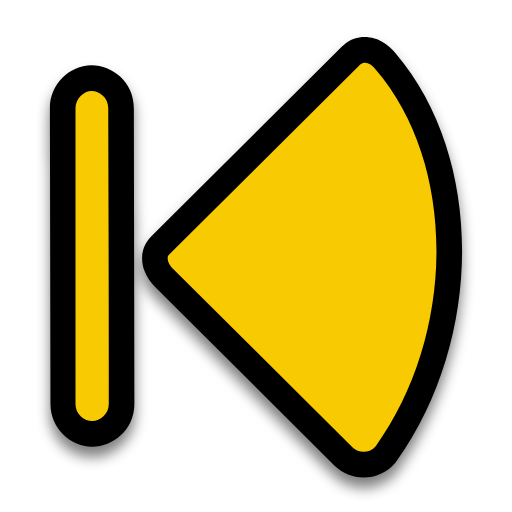
t = 0.00 s
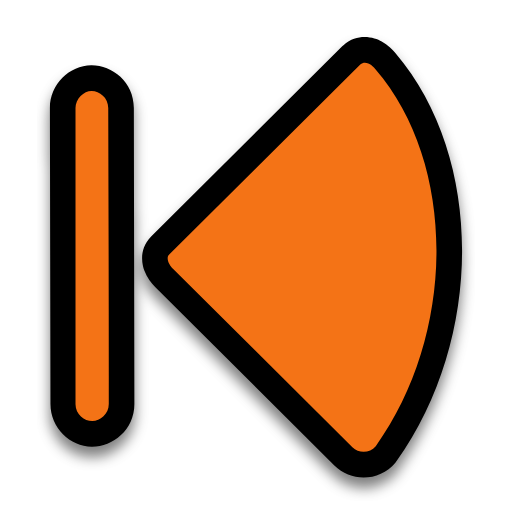
t = 0.31 s
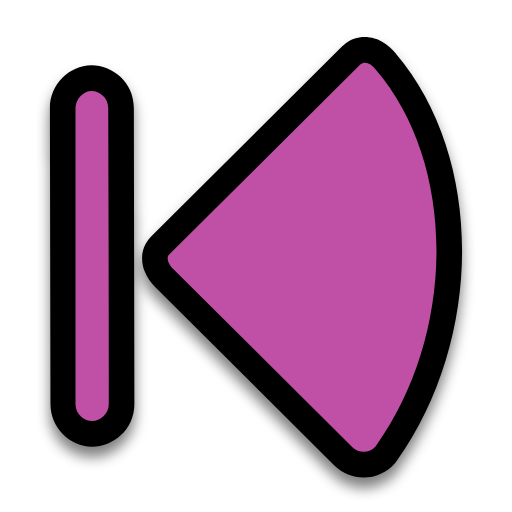
t = 0.63 s
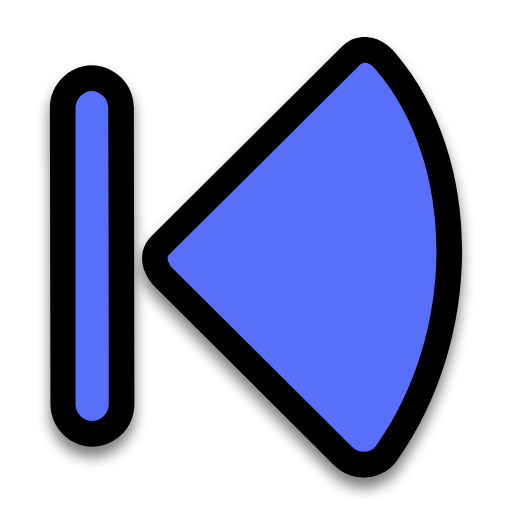
t = 0.88 s
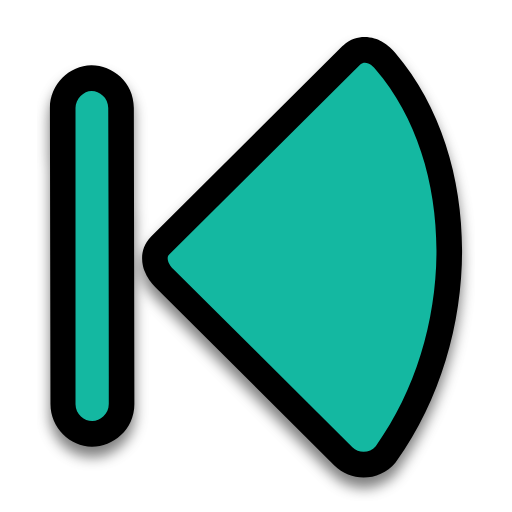
t = 1.19 s
t = 1.50 s: frame unchanged from t = 0.00 s, image omitted

The animated SVG that drew these frames (rendered in a browser with its animation timeline set to each time). Animation: 2 SMIL elements (animate=2); one cycle of 1.50 s.

<?xml version="1.0"?>
<svg xmlns="http://www.w3.org/2000/svg" width="200" height="200" viewBox="0 0 200 200" fill="none">
  <g filter="url(#filter0_d)">
    <path d="M133.683 18.1074C133.84 17.9515 134.002 17.8008 134.169 17.6556C139.856 12.7029 146.242 14.6757 149.107 16.2265C151.484 17.5125 153.324 19.3061 154.431 20.7161C172.173 41.4511 180.531 69.6346 180.498 98.0249C180.465 126.567 171.971 156.181 154.923 180.095C154.771 180.308 154.611 180.516 154.442 180.716C148.348 187.982 137.333 188.472 130.612 181.797L60.6032 112.156C59.1181 110.676 57.3943 108.448 56.3774 105.701C55.4284 103.137 54.2167 97.1569 59.0386 92.3605L133.683 18.1074Z" fill="#000000"/>
    <path d="M35.6387 25.5021L35.6488 25.502C43.712 25.4149 52.2888 31.9777 52.2808 42.2008L52.4932 157.833C52.5012 168.056 43.9243 174.619 35.8612 174.532L35.8511 174.531C27.4049 174.432 19.7112 167.131 19.7112 157.827L19.4988 42.2064C19.4988 32.903 27.1925 25.6019 35.6387 25.5021Z" fill="#000000"/>
  </g>
  <path d="M140.734 25.1951L66.0899 99.4481C64.6361 100.894 66.1254 103.54 67.6611 105.071L137.658 174.7C140.23 177.254 144.451 177.064 146.78 174.288C178.238 130.159 178.609 64.1065 146.654 27.0083C146.055 26.16 143.075 23.1572 140.734 25.1951Z" fill="#F8CA01">
    <animate attributeName="fill" values="#F8CA01;#F47F02;#F65054;#884FF9;#2590F9;#0FC584;#F8CA01" dur="1.5s" repeatCount="1"/>
  </path>
  <path d="M35.7558 35.4995C32.749 35.535 29.4976 38.4146 29.4976 42.2045V157.795C29.4403 161.787 32.9927 164.515 36.0741 164.499C39.1118 164.489 42.4921 161.794 42.4921 157.822C42.5265 119.285 42.3703 80.7424 42.2797 42.2038C42.2892 38.0943 38.8245 35.4663 35.7558 35.4995Z" fill="#F8CA01">
    <animate attributeName="fill" values="#F8CA01;#F47F02;#F65054;#884FF9;#2590F9;#0FC584;#F8CA01" dur="1.5s" repeatCount="1"/>
  </path>
  <defs>
    <filter id="filter0_d" x="14.4988" y="13.498" width="170.999" height="182.003" filterUnits="userSpaceOnUse" color-interpolation-filters="sRGB">
      <feFlood flood-opacity="0" result="BackgroundImageFix"/>
      <feColorMatrix in="SourceAlpha" type="matrix" values="0 0 0 0 0 0 0 0 0 0 0 0 0 0 0 0 0 0 127 0"/>
      <feOffset dy="4"/>
      <feGaussianBlur stdDeviation="2.5"/>
      <feColorMatrix type="matrix" values="0 0 0 0 0 0 0 0 0 0 0 0 0 0 0 0 0 0 0.5 0"/>
      <feBlend mode="normal" in2="BackgroundImageFix" result="effect1_dropShadow"/>
      <feBlend mode="normal" in="SourceGraphic" in2="effect1_dropShadow" result="shape"/>
    </filter>
  </defs>
</svg>
